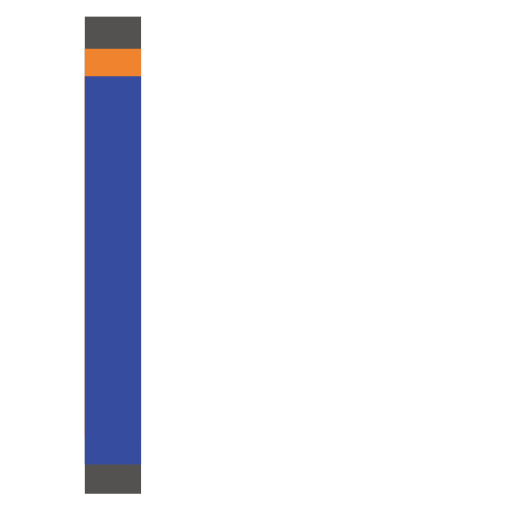
t = 0.00 s
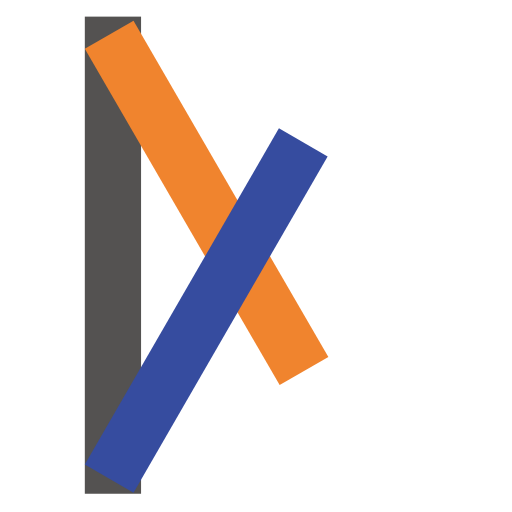
t = 0.25 s
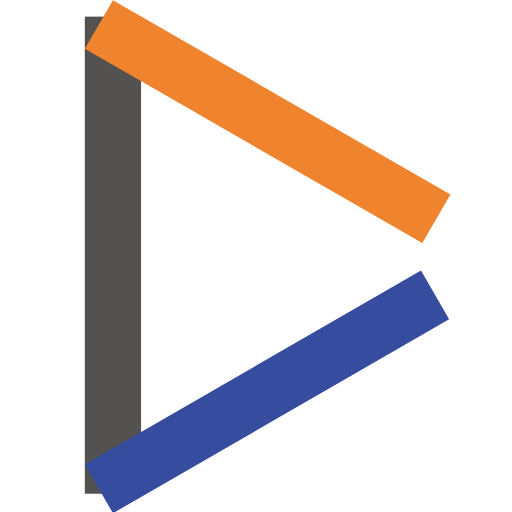
t = 0.50 s
t = 0.60 s: frame unchanged from t = 0.50 s, image omitted
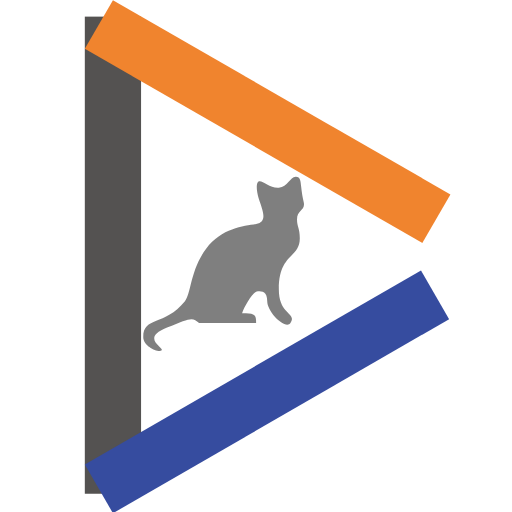
t = 0.85 s
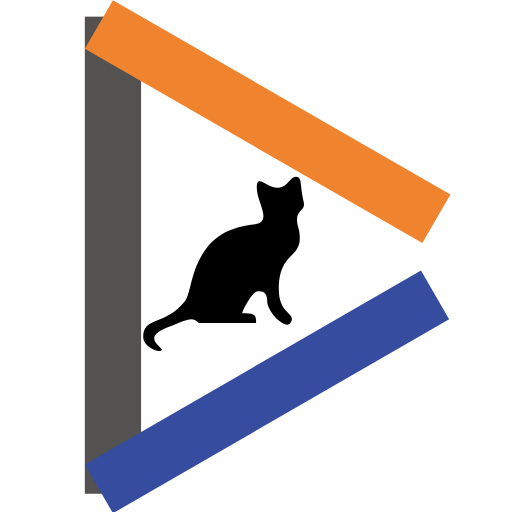
t = 1.10 s

The animated SVG that drew these frames (rendered in a browser with its animation timeline set to each time). Animation: 6 SMIL elements (animate=4,animateTransform=2); one cycle of 1.10 s.

<?xml version="1.0" encoding="UTF-8" standalone="no"?>
<!DOCTYPE svg PUBLIC "-//W3C//DTD SVG 1.1//EN" "http://www.w3.org/Graphics/SVG/1.1/DTD/svg11.dtd">
<svg width="100%" height="100%" viewBox="0 0 4096 4096" version="1.1" xmlns="http://www.w3.org/2000/svg" xmlns:xlink="http://www.w3.org/1999/xlink" xml:space="preserve" xmlns:serif="http://www.serif.com/" style="fill-rule:evenodd;clip-rule:evenodd;stroke-linejoin:round;stroke-miterlimit:2;">
    <g id="TheDesk">
        <g id="back">
            <g transform="matrix(1,0,0,1.53232,-11.8871,-1144.65)">
                <rect x="1044.02" y="1686.36" width="2335.77" height="782.558" style="fill:rgba(255,255,255,0);">
                    <animate attributeName="fill" begin="0.5s" dur="0.1s" fill="freeze" values="rgba(255,255,255,0);rgba(255,255,255,1)" />
                </rect>
            </g>
            <rect x="1058.89" y="609.971" width="711.146" height="2885.69" style="fill:rgba(255,255,255,0);">
                <animate attributeName="fill" begin="0.5s" dur="0.1s" fill="freeze" values="rgba(255,255,255,0);rgba(255,255,255,1)" />
            </rect>
            <g transform="matrix(1.08582,0,0,1,-142.973,0)">
                <rect x="1665.9" y="1021.89" width="776.607" height="2050.26" style="fill:rgba(255,255,255,0);">
                    <animate attributeName="fill" begin="0.5s" dur="0.1s" fill="freeze" values="rgba(255,255,255,0);rgba(255,255,255,1)" />
                </rect>
            </g>
        </g>
        <g transform="matrix(1,0,0,0.998821,0,4.65666)" id="gray">
            <rect x="678.5" y="128.48" width="450" height="3821.5" style="fill:rgb(84,82,81);"/>
        </g>
        <g transform="matrix(0.999978,-5.55112e-17,-2.20005e-08,0.996112,-1237.17,972.039)" id="orange">
            <rect x="1915.71" y="-583.55" width="450" height="3117.62" style="fill:rgb(240,132,46);" r="3117.62">
                <animateTransform attributeName="transform" attributeType="XML" type="rotate" from="0,1915.71,-583.55" to="-60,1915.71,-583.55" dur="0.5s" repeatCount="1" fill="freeze" />
            </rect>
        </g>
        <g transform="matrix(0.999978,5.55112e-17,-5.55112e-17,0.999978,-1236.96,-1164.58)" id="blue">
            <rect x="1915.5" y="1775.41" width="450" height="3105.58" style="fill:rgb(54,76,159);" r="3117.62">
                <animateTransform attributeName="transform" attributeType="XML" type="rotate" from="0,1915.71,4881" to="60,1915.71,4881" dur="0.5s" repeatCount="1" fill="freeze" />
            </rect>
        </g>
        <path id="cat" d="M1592.47,2584L2048.94,2584C2048.94,2519.11 2044.31,2506.24 1936.84,2506.24C1954.01,2454.74 2023.79,2330.13 2062.57,2330.13C2096.88,2330.13 2137.81,2332.02 2137.81,2410.3C2137.81,2499.17 2287.37,2642.46 2323.63,2584C2377.67,2496.88 2230.72,2523.45 2230.72,2313.35C2230.72,2025.92 2398.46,2066.84 2398.46,1905.36C2398.46,1824.57 2376.14,1813.66 2376.14,1755.9C2376.14,1679.56 2443.39,1683.99 2430.31,1620.7C2421.27,1576.98 2414.2,1541.92 2408.93,1489.05C2405.19,1451.54 2404,1411.55 2365.03,1413.16C2319.25,1415.05 2301.88,1495.63 2230.72,1501.41C2159.7,1507.18 2099.15,1440.95 2071.66,1450.41C2044.41,1459.79 2052.98,1533.73 2069.14,1586.24C2094.54,1668.78 2149.93,1776.1 2048.94,1792.26C1947.95,1808.42 1774.25,1824.58 1649.02,1990.2C1523.79,2155.82 1528.42,2350.19 1479.36,2410.31C1314.72,2612.08 1146,2529.23 1146,2697.11C1146,2772.27 1273.35,2826.38 1293.55,2802.14C1313.75,2777.9 1121.93,2705.68 1336.56,2620.36C1519.91,2547.46 1536.28,2532.58 1592.47,2584Z" style="fill:rgba(0,0,0,0);">
            <animate attributeName="fill" begin="0.6s" dur="0.5s" fill="freeze" values="rgba(0,0,0,0);rgba(0,0,0,1)" repeatCount="1" />
        </path>
    </g>
</svg>
